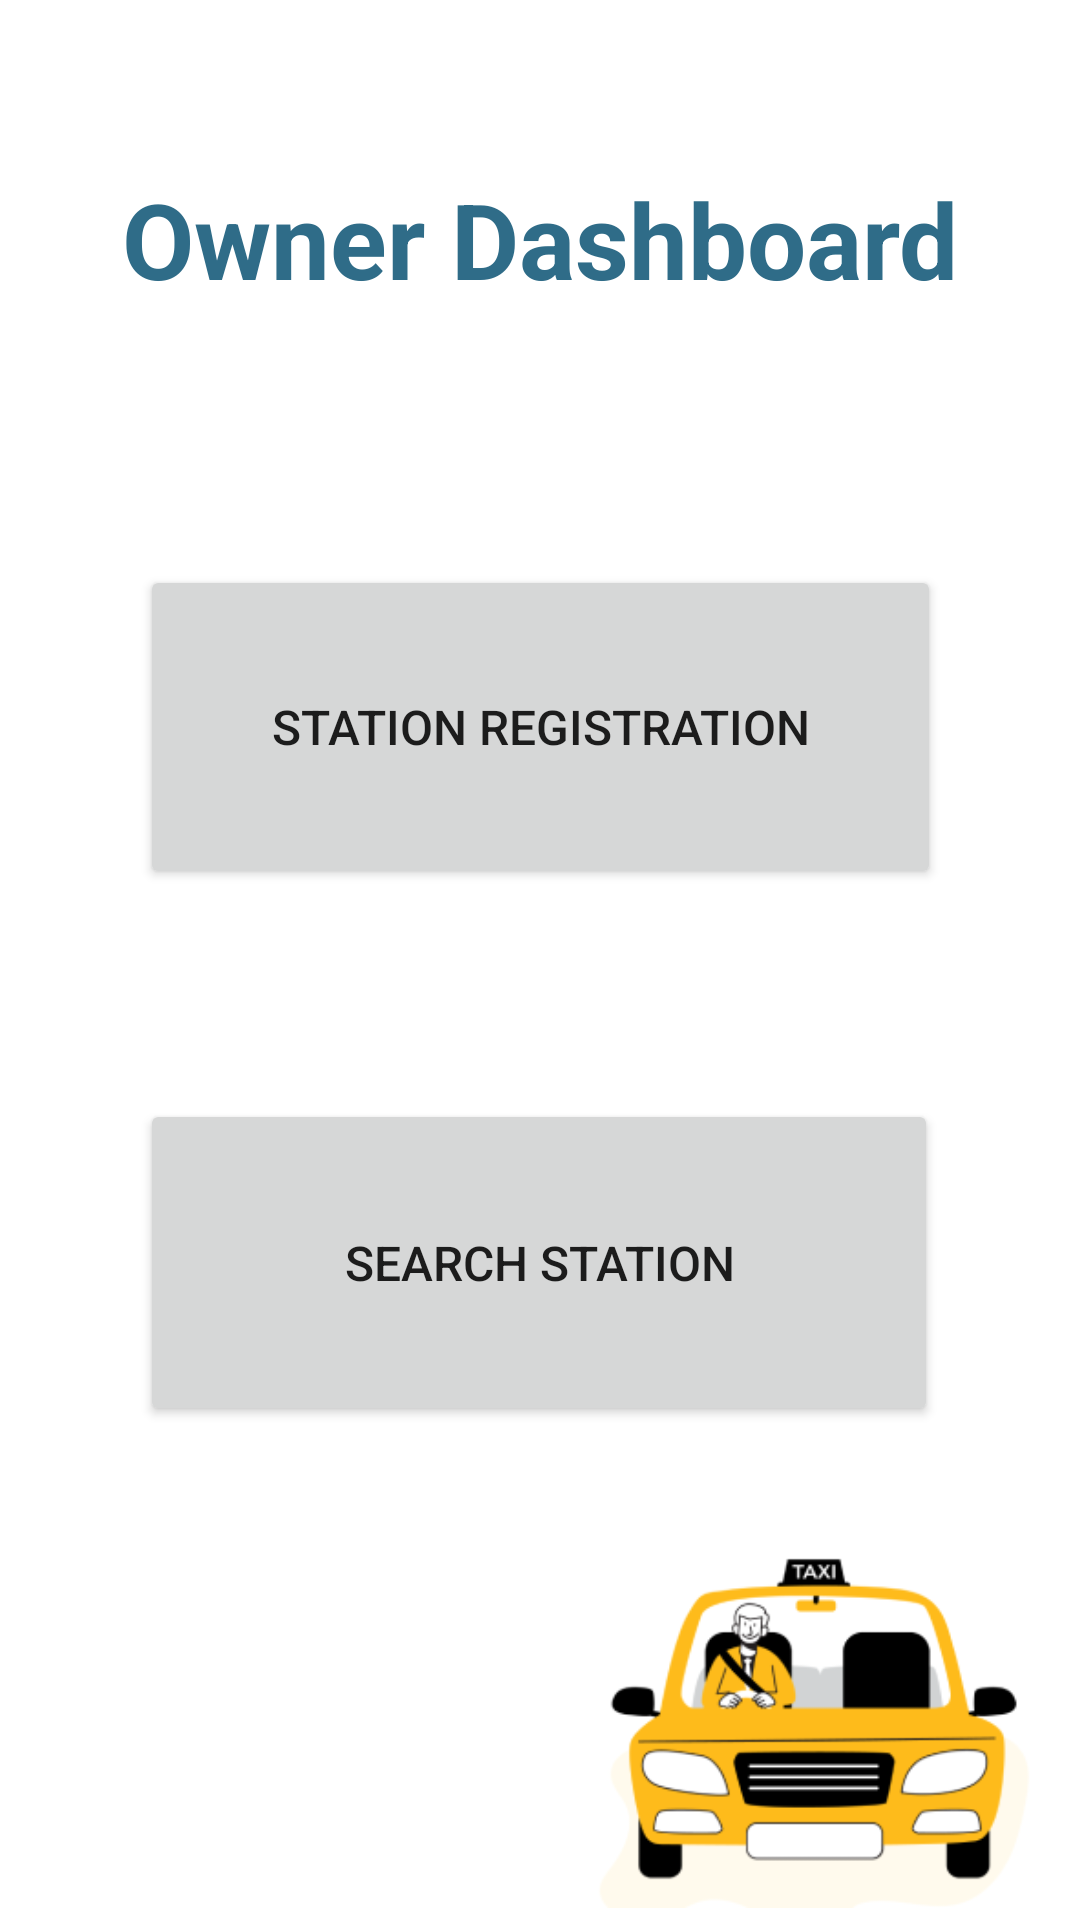

Android layout source for this screen:
<!-- AndroidManifest.xml: application theme Theme.FuelApp -->
<!-- res/layout/activity_owner_home_page.xml -->
<?xml version="1.0" encoding="utf-8"?>
<androidx.constraintlayout.widget.ConstraintLayout xmlns:android="http://schemas.android.com/apk/res/android"
    xmlns:app="http://schemas.android.com/apk/res-auto"
    xmlns:tools="http://schemas.android.com/tools"
    android:layout_width="match_parent"
    android:layout_height="match_parent"
    tools:context=".OwnerHomePage">

    <TextView
        android:layout_width="match_parent"
        android:layout_height="wrap_content"
        android:layout_marginTop="40dp"
        android:gravity="center_horizontal"
        android:text="Owner Dashboard"
        android:textColor="#2F6C88"
        android:textSize="35dp"
        android:textStyle="bold"
        app:layout_constraintBottom_toTopOf="@+id/details"
        app:layout_constraintEnd_toEndOf="parent"
        app:layout_constraintHorizontal_bias="1.0"
        app:layout_constraintStart_toStartOf="parent"
        app:layout_constraintTop_toTopOf="parent"
        app:layout_constraintVertical_bias="0.161" />

    <Button
        android:id="@+id/details"
        android:layout_width="267dp"
        android:layout_height="108dp"
        android:text="station Registration"
        android:textSize="16sp"
        app:layout_constraintBottom_toBottomOf="parent"
        app:layout_constraintEnd_toEndOf="parent"
        app:layout_constraintStart_toStartOf="parent"
        app:layout_constraintTop_toTopOf="parent"
        app:layout_constraintVertical_bias="0.354" />

    <Button
        android:id="@+id/search"
        android:layout_width="266dp"
        android:layout_height="109dp"
        android:text="Search Station"
        android:textSize="16sp"
        app:layout_constraintBottom_toBottomOf="parent"
        app:layout_constraintEnd_toEndOf="parent"
        app:layout_constraintHorizontal_bias="0.496"
        app:layout_constraintStart_toStartOf="parent"
        app:layout_constraintTop_toTopOf="parent"
        app:layout_constraintVertical_bias="0.69" />

    <ImageView
        android:id="@+id/imageView3"
        android:layout_width="180dp"
        android:layout_height="126dp"
        android:layout_marginBottom="4dp"
        app:layout_constraintBottom_toBottomOf="parent"
        app:layout_constraintEnd_toEndOf="parent"
        app:layout_constraintHorizontal_bias="1.0"
        app:layout_constraintStart_toStartOf="parent"
        app:srcCompat="@drawable/car" />

</androidx.constraintlayout.widget.ConstraintLayout>
<!-- resources referenced by this layout -->
<resources>
  <!-- drawable car: png bitmap (drawable, 18432 bytes) -->
  <style name="Theme.FuelApp" parent="Theme.MaterialComponents.DayNight.NoActionBar">
          
          <item name="colorPrimary">@color/purple_500</item>
          <item name="colorPrimaryVariant">@color/purple_700</item>
          <item name="colorOnPrimary">@color/white</item>
          
          <item name="colorSecondary">@color/teal_200</item>
          <item name="colorSecondaryVariant">@color/teal_700</item>
          <item name="colorOnSecondary">@color/black</item>
          
          <item name="android:statusBarColor" tools:targetApi="l">?attr/colorPrimaryVariant</item>
          
      </style>
  <color name="purple_500">#2F6C88</color>
  <color name="purple_700">#FF3700B3</color>
  <color name="white">#FFFFFFFF</color>
  <color name="teal_200">#FF03DAC5</color>
  <color name="teal_700">#FF018786</color>
  <color name="black">#FF000000</color>
</resources>
